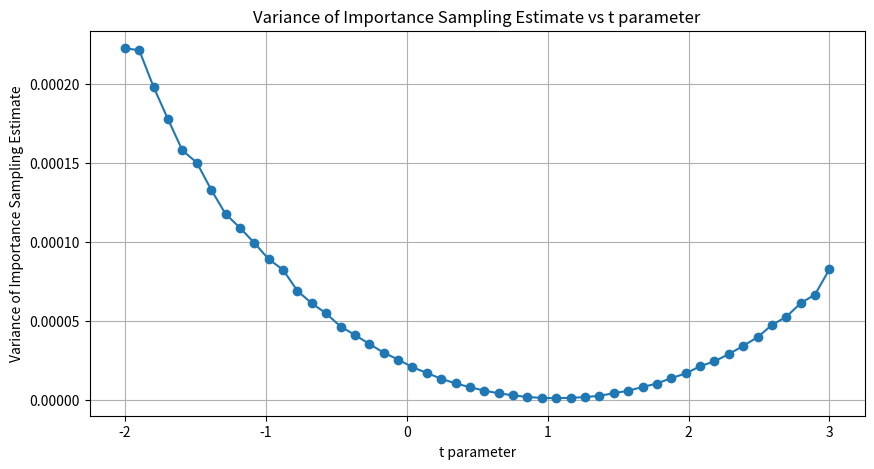
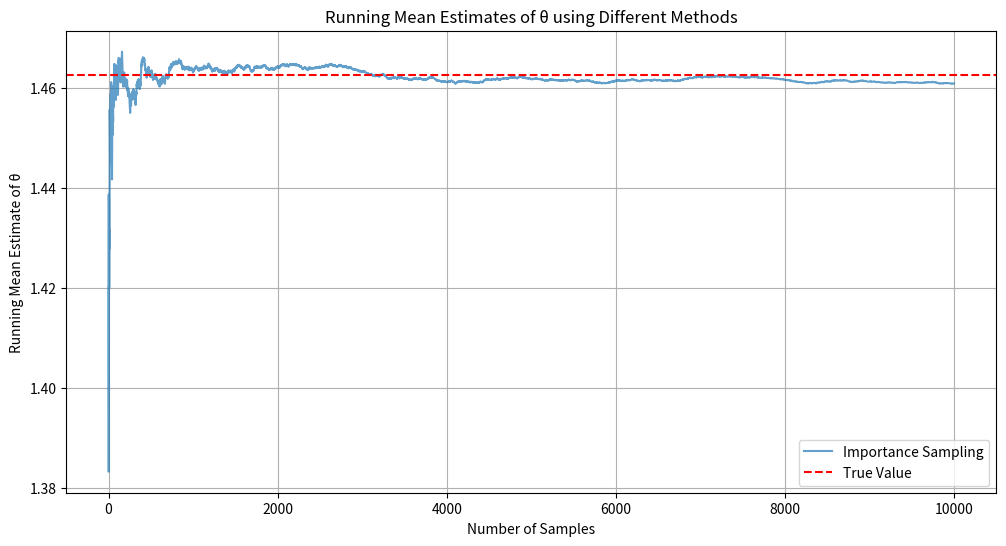

These charts were generated, in order, by the following Python code:
import numpy as np
import matplotlib.pyplot as plt


## Script to estimate theta = int_0^1 exp(x^2) dx = E(g(x)), where g(x) = exp(x^2) and x ~ U(0,1)

def g(x):
    return np.exp(x**2)
    
def tilted_density(x, t):
    return t / (np.exp(t) - 1) * np.exp(t * x)

def F_tilde_inv_tilted(u, t):
    return (1 / t) * np.log(u * (np.exp(t) - 1) + 1)
    
def importance_sampling(num_samples=10000, t=1):
    u_samples = np.random.uniform(0, 1, num_samples)
    x_samples = F_tilde_inv_tilted(u_samples, t)
    weights = g(x_samples) / tilted_density(x_samples, t)
    theta_estimate = np.mean(weights)

    # Variance
    variance = np.var(weights) / num_samples

    # Running mean
    running_mean = np.cumsum(weights) / np.arange(1, num_samples + 1)
    return theta_estimate, variance, running_mean

def classical_monte_carlo(num_samples=10000):
    x_samples = np.random.uniform(0, 1, num_samples)
    g_values = g(x_samples)
    theta_estimate = np.mean(g_values)
    variance = np.var(g_values) / num_samples
    running_mean = np.cumsum(g_values) / np.arange(1, num_samples + 1)
    return theta_estimate, variance, running_mean

if __name__ == "__main__":
    num_samples = 10000
    t_list = np.linspace(-2, 3, 50)
    variance_list = []
    for t in t_list:

        # theta_classical = classical_monte_carlo(num_samples=num_samples)
        theta_importance = importance_sampling(num_samples=num_samples, t=t)
        variance_list.append(theta_importance[1])

        # print(f"Classical Monte Carlo estimate (t = {t}): {theta_classical[0]}, Variance: {theta_classical[1]}")
        print(f"Importance Sampling estimate (t = {t}): {theta_importance[0]}, Variance: {theta_importance[1]}")

    # Plot variance vs t
    plt.figure(figsize=(10, 5))
    plt.plot(t_list, variance_list, marker='o')
    plt.xlabel('t parameter')
    plt.ylabel('Variance of Importance Sampling Estimate')
    plt.title('Variance of Importance Sampling Estimate vs t parameter')
    plt.grid()
    plt.show()

    # Plot best t
    best_t = t_list[np.argmin(variance_list)]
    print(f"Best t value minimizing variance: {best_t}")
    theta_importance = importance_sampling(num_samples=num_samples, t=best_t)



    # Plotting of the running means
    plt.figure(figsize=(12, 6))
    # plt.plot(theta_classical[2], label='Classical MC', alpha=0.7)
    plt.plot(theta_importance[2], label='Importance Sampling', alpha=0.7)
    plt.axhline(y=1.46265, color='r', linestyle='--', label='True Value')
    plt.xlabel('Number of Samples')
    plt.ylabel('Running Mean Estimate of θ')
    plt.title('Running Mean Estimates of θ using Different Methods')
    plt.legend()
    plt.grid()
    plt.show()
